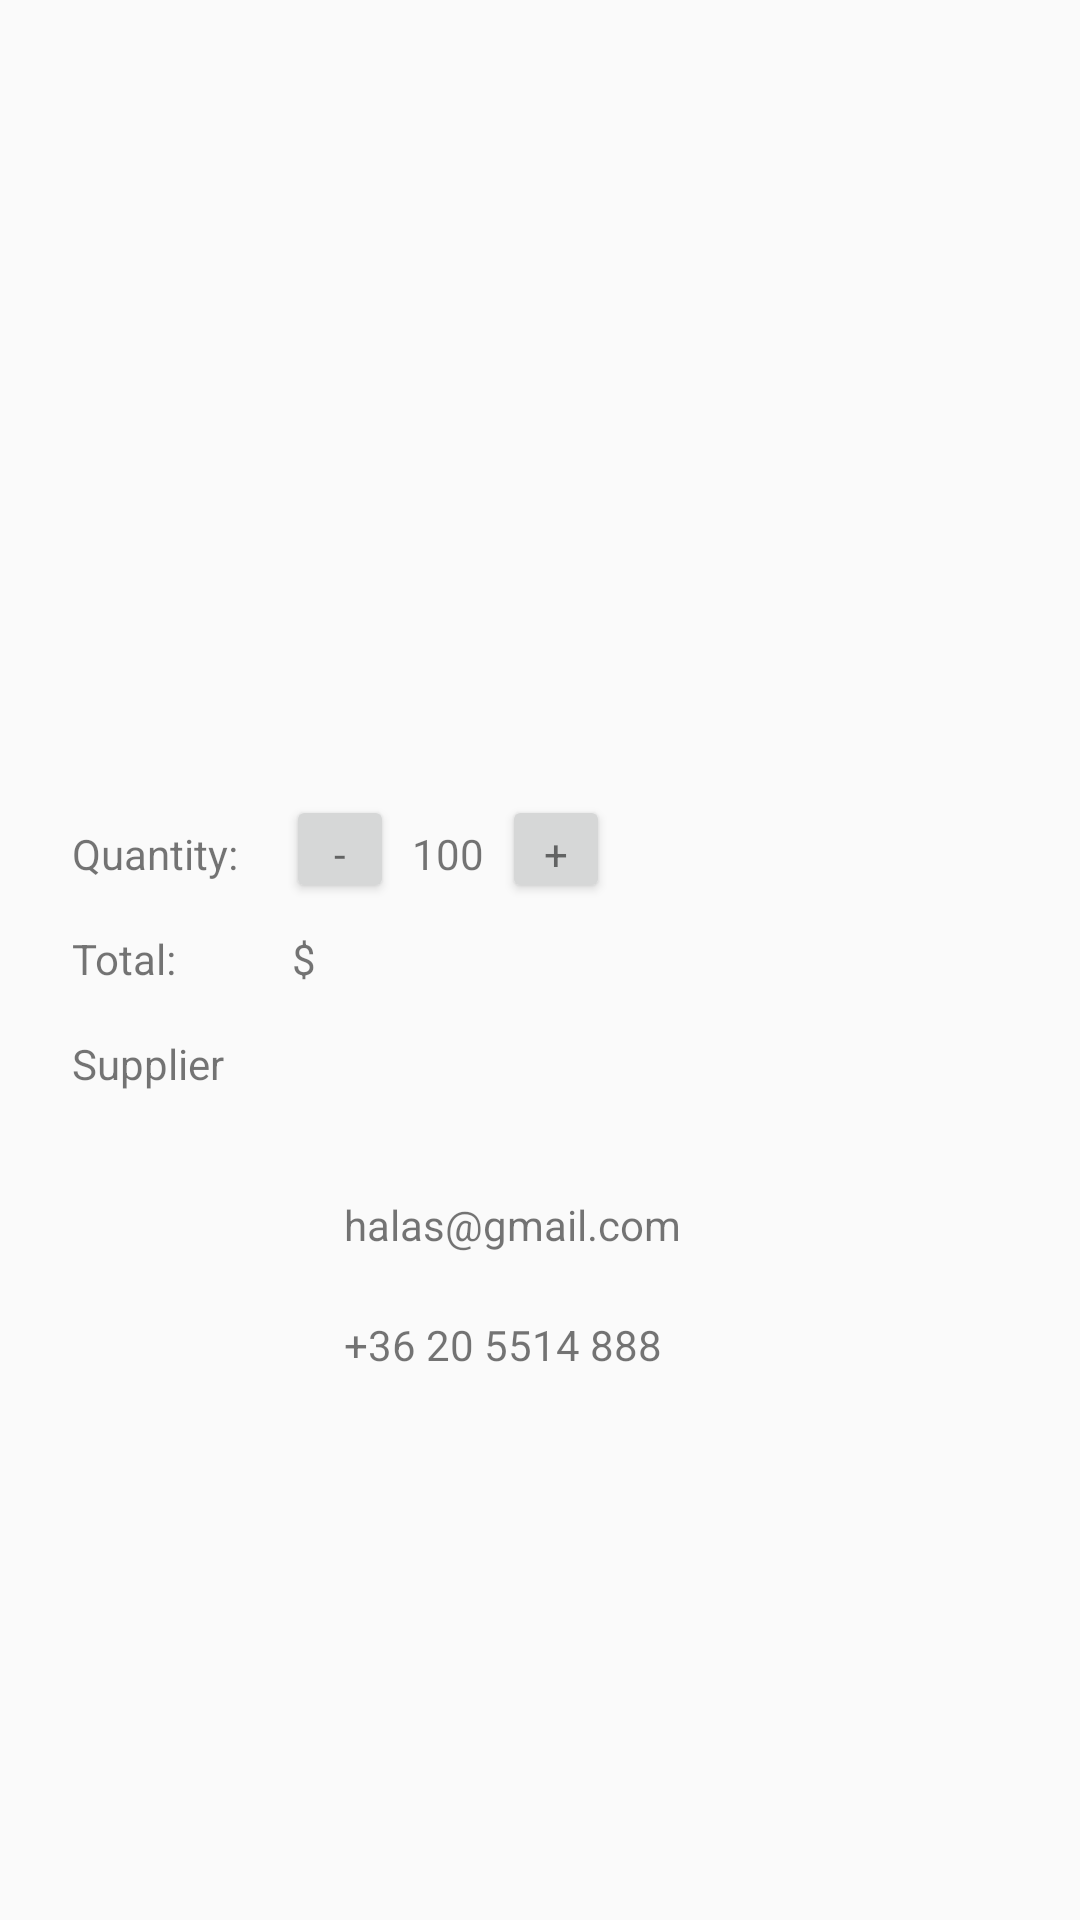

Layout XML and referenced resources for this Android screen:
<!-- AndroidManifest.xml: application theme AppTheme -->
<!-- res/layout/activity_details.xml -->
<?xml version="1.0" encoding="utf-8"?>
<android.support.constraint.ConstraintLayout xmlns:android="http://schemas.android.com/apk/res/android"
    xmlns:app="http://schemas.android.com/apk/res-auto"
    xmlns:tools="http://schemas.android.com/tools"
    android:layout_width="match_parent"
    android:layout_height="match_parent"
    tools:context="com.example.android.book.DetailsActivity">

    <ImageView
        android:contentDescription="@string/detail_cover"
        android:id="@+id/details_image"
        android:layout_width="match_parent"
        android:layout_height="200dp"
        android:layout_marginEnd="8dp"
        android:layout_marginStart="8dp"
        android:layout_marginTop="8dp"
        app:layout_constraintEnd_toEndOf="parent"
        app:layout_constraintStart_toStartOf="parent"
        app:layout_constraintTop_toTopOf="parent"
        app:srcCompat="@drawable/ic_action_book" />

    <TextView
        android:id="@+id/details_name"
        android:layout_width="match_parent"
        android:layout_height="wrap_content"
        android:layout_marginEnd="16dp"
        android:layout_marginStart="16dp"
        android:layout_marginTop="24dp"
        tools:text="@string/detail_name"
        android:textAppearance="@style/TextAppearance.AppCompat.Title"
        app:layout_constraintEnd_toEndOf="parent"
        app:layout_constraintStart_toStartOf="parent"
        app:layout_constraintTop_toBottomOf="@+id/details_image" />

    <TextView
        android:id="@+id/text_view_quantity"
        android:layout_width="wrap_content"
        android:layout_height="wrap_content"
        android:layout_marginStart="24dp"
        android:layout_marginTop="16dp"
        android:text="@string/detail_quantity_text"
        android:textAppearance="@style/TextAppearance.AppCompat.Small"
        app:layout_constraintStart_toStartOf="parent"
        app:layout_constraintTop_toBottomOf="@+id/details_name" />

    <Button
        android:id="@+id/details_decrease"
        android:layout_width="36dp"
        android:layout_height="36dp"
        android:layout_marginStart="16dp"
        android:text="@string/detail_minus"
        android:textAppearance="@style/TextAppearance.AppCompat.Small"
        app:layout_constraintBaseline_toBaselineOf="@+id/text_view_quantity"
        app:layout_constraintStart_toEndOf="@+id/text_view_quantity" />

    <TextView
        android:id="@+id/details_quantity"
        android:layout_width="wrap_content"
        android:layout_height="wrap_content"
        android:gravity="center_horizontal"
        android:minWidth="36dp"
        android:text="@string/detail_quantity"
        android:textAppearance="@style/TextAppearance.AppCompat.Small"
        app:layout_constraintBaseline_toBaselineOf="@+id/text_view_quantity"
        app:layout_constraintStart_toEndOf="@+id/details_decrease" />

    <Button
        android:id="@+id/details_increase"
        android:layout_width="36dp"
        android:layout_height="36dp"
        android:text="@string/detail_plus"
        android:textAppearance="@style/TextAppearance.AppCompat.Small"
        app:layout_constraintBaseline_toBaselineOf="@+id/text_view_quantity"
        app:layout_constraintStart_toEndOf="@+id/details_quantity" />

    <TextView
        android:id="@+id/text_view_total"
        android:layout_width="wrap_content"
        android:layout_height="wrap_content"
        android:layout_marginStart="24dp"
        android:layout_marginTop="16dp"
        android:text="@string/detail_total_text"
        android:textAppearance="@style/TextAppearance.AppCompat.Small"
        app:layout_constraintStart_toStartOf="parent"
        app:layout_constraintTop_toBottomOf="@+id/text_view_quantity" />

    <TextView
        android:id="@+id/details_total"
        android:layout_width="wrap_content"
        android:layout_height="wrap_content"
        tools:text="@string/detail_total"
        android:textAppearance="@style/TextAppearance.AppCompat.Small"
        app:layout_constraintBaseline_toBaselineOf="@+id/text_view_total"
        app:layout_constraintStart_toStartOf="@+id/details_decrease" />

    <TextView
        android:id="@+id/currency"
        android:layout_width="wrap_content"
        android:layout_height="wrap_content"
        android:layout_marginStart="2dp"
        android:text="@string/detail_currency"
        app:layout_constraintBaseline_toBaselineOf="@id/details_total"
        app:layout_constraintStart_toEndOf="@+id/details_total" />

    <TextView
        android:id="@+id/details_supplier"
        android:layout_width="wrap_content"
        android:layout_height="wrap_content"
        android:layout_marginStart="24dp"
        android:layout_marginTop="16dp"
        android:text="@string/detail_supplier"
        android:textAppearance="@style/TextAppearance.AppCompat.Small"
        app:layout_constraintStart_toStartOf="parent"
        app:layout_constraintTop_toBottomOf="@+id/text_view_total" />

    <TextView
        android:id="@+id/details_supplier_name"
        android:layout_width="wrap_content"
        android:layout_height="wrap_content"
        android:layout_marginTop="10dp"
        tools:text="@string/detail_sup_name"
        android:textAppearance="@style/TextAppearance.AppCompat.Small"
        app:layout_constraintStart_toEndOf="@id/details_supplier"
        app:layout_constraintTop_toBottomOf="@+id/details_supplier" />

    <ImageView
        android:contentDescription="@string/detail_sup_mail"
        android:id="@+id/image_email"
        android:layout_width="30dp"
        android:layout_height="30dp"
        android:background="@null"
        app:layout_constraintStart_toStartOf="@+id/details_supplier_name"
        app:layout_constraintTop_toBottomOf="@+id/details_supplier_name"
        app:srcCompat="@drawable/ic_email" />

    <ImageButton
        android:contentDescription="@string/detail_phone_img"
        android:id="@+id/image_phone"
        android:layout_width="30dp"
        android:layout_height="30dp"
        android:layout_marginTop="10dp"
        android:background="@null"
        app:layout_constraintStart_toStartOf="@+id/image_email"
        app:layout_constraintTop_toBottomOf="@+id/image_email"
        app:srcCompat="@drawable/ic_phone" />

    <TextView
        android:id="@+id/details_email"
        android:layout_width="wrap_content"
        android:layout_height="wrap_content"
        android:layout_marginStart="10dp"
        android:text="@string/detail_sup_mail"
        app:layout_constraintBottom_toBottomOf="@+id/image_email"
        app:layout_constraintStart_toEndOf="@+id/image_email"
        app:layout_constraintTop_toTopOf="@+id/image_email" />

    <TextView
        android:id="@+id/details_phone"
        android:layout_width="wrap_content"
        android:layout_height="wrap_content"
        android:layout_marginStart="10dp"
        android:text="@string/detail_sup_phone"
        app:layout_constraintBottom_toBottomOf="@+id/image_phone"
        app:layout_constraintStart_toEndOf="@+id/image_phone"
        app:layout_constraintTop_toTopOf="@+id/image_phone" />

</android.support.constraint.ConstraintLayout>
<!-- resources referenced by this layout -->
<resources>
  <string name="detail_cover">Cover image</string>
  <string name="detail_currency">$</string>
  <string name="detail_minus">-</string>
  <string name="detail_name">War and Peace</string>
  <string name="detail_phone_img">Phone image</string>
  <string name="detail_plus">+</string>
  <string name="detail_quantity">100</string>
  <string name="detail_quantity_text">Quantity:</string>
  <string name="detail_sup_mail">halas@gmail.com</string>
  <string name="detail_sup_name">Big Bucks Co.</string>
  <string name="detail_sup_phone">+36 20 5514 888</string>
  <string name="detail_supplier">Supplier</string>
  <string name="detail_total">100</string>
  <string name="detail_total_text">Total:</string>
  <style name="AppTheme" parent="Theme.AppCompat.Light">
          
          <item name="colorPrimary">@color/colorPrimary</item>
          <item name="colorPrimaryDark">@color/colorPrimaryDark</item>
          <item name="colorAccent">@color/colorAccent</item>
      </style>
  <color name="colorPrimary">#3F51B5</color>
  <color name="colorPrimaryDark">#303F9F</color>
  <color name="colorAccent">#3667d7</color>
</resources>
